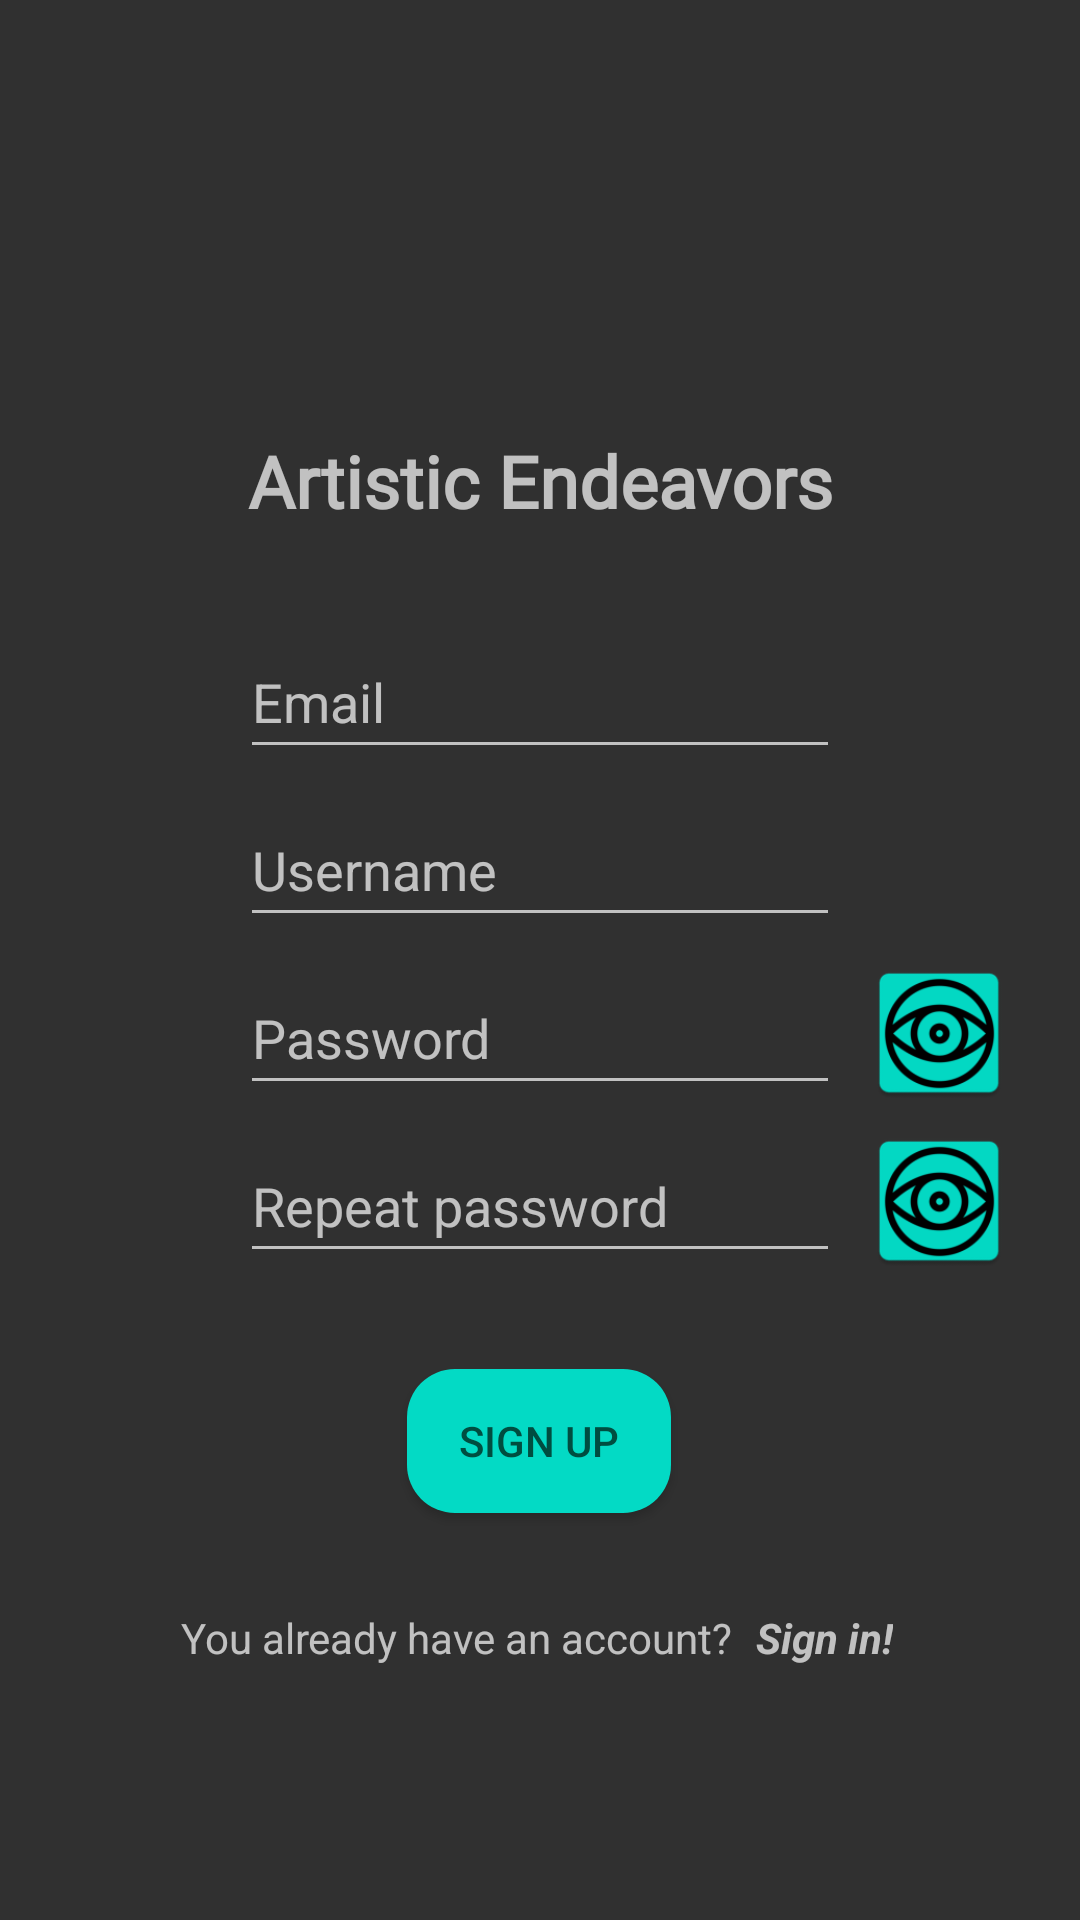

Android layout source for this screen:
<!-- AndroidManifest.xml: activity theme Theme.AppCompat.NoActionBar -->
<!-- res/layout/activity_register.xml -->
<?xml version="1.0" encoding="utf-8"?>
<androidx.core.widget.NestedScrollView xmlns:android="http://schemas.android.com/apk/res/android"
    xmlns:app="http://schemas.android.com/apk/res-auto"
    xmlns:tools="http://schemas.android.com/tools"
    android:layout_width="match_parent"
    android:layout_height="match_parent">

    <androidx.constraintlayout.widget.ConstraintLayout
        android:id="@+id/register_container"
        android:layout_width="match_parent"
        android:layout_height="match_parent"
        android:paddingLeft="@dimen/activity_horizontal_margin"
        android:paddingTop="@dimen/activity_vertical_margin"
        android:paddingRight="@dimen/activity_horizontal_margin"
        android:paddingBottom="@dimen/activity_vertical_margin"
        tools:context=".activities.RegisterActivity">

        <EditText
            android:id="@+id/email"
            android:layout_width="0dp"
            android:layout_height="wrap_content"
            android:layout_marginStart="64dp"
            android:layout_marginTop="32dp"
            android:layout_marginEnd="64dp"
            android:autofillHints="@string/email"
            android:hint="@string/email"
            android:inputType="textEmailAddress"
            android:minHeight="48dp"
            android:selectAllOnFocus="true"
            app:layout_constraintEnd_toEndOf="parent"
            app:layout_constraintStart_toStartOf="parent"
            app:layout_constraintTop_toBottomOf="@+id/account_title" />

        <EditText
            android:id="@+id/username"
            android:layout_width="0dp"
            android:layout_height="wrap_content"
            android:layout_marginStart="64dp"
            android:layout_marginTop="8dp"
            android:layout_marginEnd="64dp"
            android:autofillHints="@string/username"
            android:hint="@string/username"
            android:inputType="textEmailAddress"
            android:minHeight="48dp"
            android:selectAllOnFocus="true"
            app:layout_constraintEnd_toEndOf="parent"
            app:layout_constraintStart_toStartOf="parent"
            app:layout_constraintTop_toBottomOf="@+id/email" />

        <EditText
            android:id="@+id/password"
            android:layout_width="0dp"
            android:layout_height="wrap_content"
            android:layout_marginStart="64dp"
            android:layout_marginTop="8dp"
            android:layout_marginEnd="64dp"
            android:autofillHints="@string/password"
            android:hint="@string/password"
            android:imeActionLabel="@string/sign_in"
            android:imeOptions="actionDone"
            android:inputType="textPassword"
            android:minHeight="48dp"
            android:selectAllOnFocus="true"
            app:layout_constraintEnd_toEndOf="parent"
            app:layout_constraintStart_toStartOf="parent"
            app:layout_constraintTop_toBottomOf="@+id/username" />

        <ImageView
            android:id="@+id/showPass"
            android:layout_width="50dp"
            android:layout_height="50dp"
            android:layout_marginStart="8dp"
            android:background="@mipmap/ic_open"
            android:contentDescription="@string/toggle_password_visibility"
            app:layout_constraintBottom_toBottomOf="@+id/password"
            app:layout_constraintStart_toEndOf="@+id/password"
            app:layout_constraintTop_toTopOf="@+id/password" />

        <EditText
            android:id="@+id/repeat"
            android:layout_width="0dp"
            android:layout_height="wrap_content"
            android:layout_marginStart="64dp"
            android:layout_marginTop="8dp"
            android:layout_marginEnd="64dp"
            android:autofillHints="@string/password"
            android:hint="@string/repeat_password"
            android:imeActionLabel="@string/sign_in"
            android:imeOptions="actionDone"
            android:inputType="textPassword"
            android:minHeight="48dp"
            android:selectAllOnFocus="true"
            app:layout_constraintEnd_toEndOf="parent"
            app:layout_constraintStart_toStartOf="parent"
            app:layout_constraintTop_toBottomOf="@+id/password" />

        <ImageView
            android:id="@+id/showRepeatPass"
            android:layout_width="50dp"
            android:layout_height="50dp"
            android:layout_marginStart="8dp"
            android:background="@mipmap/ic_open"
            android:contentDescription="@string/toggle_password_visibility"
            app:layout_constraintBottom_toBottomOf="@+id/repeat"
            app:layout_constraintStart_toEndOf="@+id/repeat"
            app:layout_constraintTop_toTopOf="@+id/repeat" />

        <Button
            android:id="@+id/action_register"
            android:layout_width="wrap_content"
            android:layout_height="wrap_content"
            android:layout_gravity="start"
            android:layout_marginStart="32dp"
            android:layout_marginTop="32dp"
            android:layout_marginEnd="32dp"
            android:background="@drawable/custom_button"
            android:enabled="true"
            android:text="@string/sign_up"
            android:textColor="@color/teal_700"
            app:backgroundTint="@color/teal_200"
            app:layout_constraintEnd_toEndOf="parent"
            app:layout_constraintHorizontal_bias="0.498"
            app:layout_constraintStart_toStartOf="parent"
            app:layout_constraintTop_toBottomOf="@+id/repeat" />

        <TextView
            android:id="@+id/account"
            android:layout_width="wrap_content"
            android:layout_height="wrap_content"
            android:layout_marginStart="8dp"
            android:layout_marginTop="32dp"
            android:layout_marginEnd="64dp"
            android:text="@string/you_already_have_an_account"
            app:layout_constraintEnd_toEndOf="parent"
            app:layout_constraintStart_toStartOf="parent"
            app:layout_constraintTop_toBottomOf="@+id/action_register" />

        <TextView
            android:id="@+id/option"
            android:layout_width="wrap_content"
            android:layout_height="wrap_content"
            android:layout_marginStart="8dp"
            android:text="@string/option_sign_in"
            android:textStyle="bold|italic"
            app:layout_constraintBottom_toBottomOf="@+id/account"
            app:layout_constraintStart_toEndOf="@+id/account" />

        <TextView
            android:id="@+id/account_title"
            android:layout_width="wrap_content"
            android:layout_height="wrap_content"
            android:layout_marginStart="32dp"
            android:layout_marginTop="128dp"
            android:layout_marginEnd="32dp"
            android:fontFamily="@font/paprika"
            android:text="@string/artistic_endeavors"
            android:textSize="24sp"
            android:textStyle="bold"
            app:layout_constraintEnd_toEndOf="parent"
            app:layout_constraintStart_toStartOf="parent"
            app:layout_constraintTop_toTopOf="parent" />

    </androidx.constraintlayout.widget.ConstraintLayout>
</androidx.core.widget.NestedScrollView>
<!-- resources referenced by this layout -->
<resources>
  <color name="teal_200">#FF03DAC5</color>
  <color name="teal_700">#004D40</color>
  <dimen name="activity_horizontal_margin">16dp</dimen>
  <dimen name="activity_vertical_margin">16dp</dimen>
  <!-- drawable custom_button (drawable-v24) -->
  <?xml version="1.0" encoding="utf-8"?>
  <selector xmlns:android="http://schemas.android.com/apk/res/android">
      <item>
          <shape android:shape="rectangle">
              <solid android:color="@color/teal_200"/>
              <corners android:radius="16dp" />
          </shape>
      </item>
  </selector>
  <!-- mipmap ic_open: png bitmap (mipmap-hdpi, 3660 bytes) -->
  <string name="artistic_endeavors" translatable="false">Artistic Endeavors</string>
  <string name="email">Email</string>
  <string name="option_sign_in">Sign in!</string>
  <string name="password">Password</string>
  <string name="repeat_password">Repeat password</string>
  <string name="sign_in">Sign in</string>
  <string name="sign_up">Sign up</string>
  <string name="toggle_password_visibility">Toggle password visibility</string>
  <string name="username">Username</string>
  <string name="you_already_have_an_account">You already have an account?</string>
</resources>
